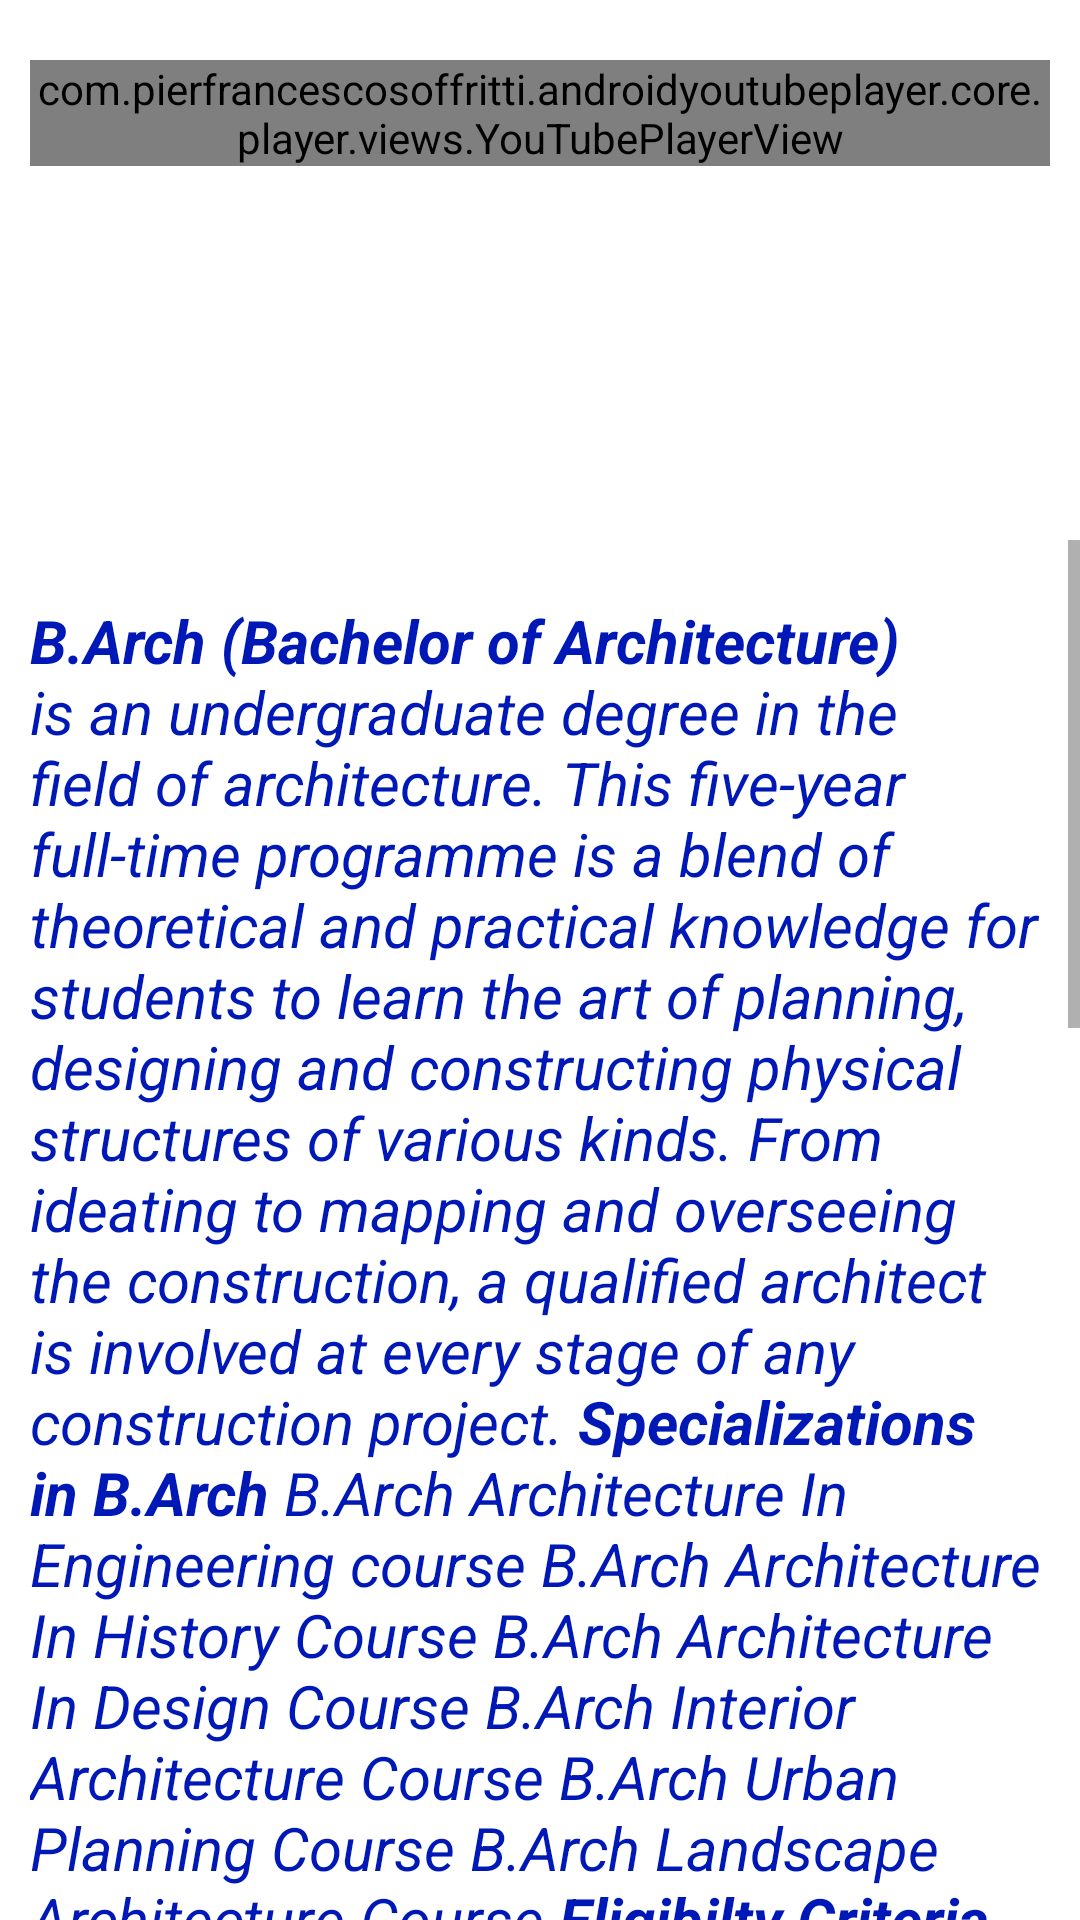

Write the Android layout XML for this screen, with the resource values it uses.
<!-- AndroidManifest.xml: application theme Theme.ApnaCareer -->
<!-- res/layout/activity_barch.xml -->
<?xml version="1.0" encoding="utf-8"?>
<androidx.constraintlayout.widget.ConstraintLayout xmlns:android="http://schemas.android.com/apk/res/android"
    xmlns:app="http://schemas.android.com/apk/res-auto"
    xmlns:tools="http://schemas.android.com/tools"
    android:layout_width="match_parent"
    android:layout_height="match_parent"

    tools:context=".BArch">
    <LinearLayout
        xmlns:android="http://schemas.android.com/apk/res/android"
        xmlns:app="http://schemas.android.com/apk/res-auto"
        android:layout_width="match_parent"
        android:layout_height="match_parent"
        android:orientation="vertical"
        android:layout_marginTop="20dp"
        android:layout_marginRight="10dp"
        android:layout_marginLeft="10dp">

        <com.pierfrancescosoffritti.androidyoutubeplayer.core.player.views.YouTubePlayerView
            android:id="@+id/youtube_player_view"
            android:layout_width="match_parent"
            android:layout_height="wrap_content"
            app:videoId="k606N7IIePU"
            app:autoPlay="true"
            />
    </LinearLayout>

    <ScrollView
        android:layout_width="match_parent"
        android:layout_height="460dp"
        app:layout_constraintBottom_toBottomOf="parent"
        app:layout_constraintEnd_toEndOf="parent"
        app:layout_constraintHorizontal_bias="0.5"
        app:layout_constraintStart_toStartOf="parent"
        >

    <LinearLayout
        android:layout_width="match_parent"
        android:layout_height="match_parent"
        android:orientation="vertical"
        app:layout_constraintBottom_toBottomOf="parent"
        app:layout_constraintEnd_toEndOf="parent"
        app:layout_constraintHorizontal_bias="0.5"
        app:layout_constraintStart_toStartOf="parent"
        app:layout_constraintTop_toTopOf="parent">

        <TextView
            android:id="@+id/textView3"
            android:layout_width="match_parent"
            android:layout_height="wrap_content"
            android:text="@string/B.Arch"
            android:textColor="@color/purple_200"
            android:textSize="20dp"
            android:layout_marginRight="10dp"
            android:layout_marginLeft="10dp"
            android:textStyle="italic"
            android:layout_marginTop="20dp"/>
    </LinearLayout>
    </ScrollView>
</androidx.constraintlayout.widget.ConstraintLayout>
<!-- resources referenced by this layout -->
<resources>
  <color name="purple_200">#0018B5</color>
  <string name="B.Arch"><b>B.Arch (Bachelor of Architecture)</b> is an undergraduate degree in the field of architecture. This five-year full-time programme is a blend of theoretical and practical knowledge for students to learn the art of planning, designing and constructing physical structures of various kinds. From ideating to mapping and overseeing the construction, a qualified architect is involved at every stage of any construction project.
  
  <b>Specializations in B.Arch</b>
  B.Arch Architecture In Engineering course
  B.Arch Architecture In History Course
  B.Arch Architecture In Design Course
  B.Arch Interior Architecture Course
  B.Arch Urban Planning Course
  B.Arch Landscape Architecture Course
  
  <b>Eligibilty Criteria</b>
  Candidates must have passed their 10+2 examination or equivalent with Mathematics as one of the subjects.
  They must have secured a minimum of 50% marks (45% marks for reserved category) in 10+2 or
  Should have passed 10+3 Diploma (any stream) recognised by Central/State governments with 50% aggregate marks or
  Should have completed their International Baccalaureate Diploma, after 10 years of schooling, with not less than 50% marks in aggregate and with Mathematics as compulsory subject of examination.
       
  <b>Entrance Exams for B.Arch</b>
  <b>National Aptitude Test in Architecture (NATA)</b> - One of the most popular architecture exams in India, NATA is conducted twice annually to give the eligibility factor for BArch admissions into the colleges. However, no common counselling is not conducted and the candidates will have to individually apply to their preferred colleges.
  <b>JEE Main Paper 2</b>- Conducted by the National Testing Agency (NTA), JEE Main Paper 2 is the gateway for BArch admissions into NITs, IIITs and GFTIs and also various private colleges.
  <b>Architecture Aptitude Test (AAT)</b> - To be eligible for AAT, the candidates will have to qualify JEE Advanced 2021. Qualified candidates will have the chance for admission into the BArch courses offered by IITs.
  
  
  
   </string>
  <style name="Theme.ApnaCareer" parent="Theme.MaterialComponents.DayNight.NoActionBar">
          
          <item name="colorPrimary">@color/purple_500</item>
          <item name="colorPrimaryVariant">@color/lavender</item>
          <item name="colorOnPrimary">@color/white</item>
          
          <item name="colorSecondary">@color/teal_200</item>
          <item name="colorSecondaryVariant">@color/teal_700</item>
          <item name="colorOnSecondary">@color/black</item>
          
          <item name="android:statusBarColor" tools:targetApi="l">?attr/colorPrimaryVariant</item>
          
      </style>
  <color name="purple_500">#8692f7</color>
  <color name="lavender">#8692f7</color>
  <color name="white">#FFFFFFFF</color>
  <color name="teal_200">#FF03DAC5</color>
  <color name="teal_700">#FF018786</color>
  <color name="black">#FF000000</color>
</resources>
